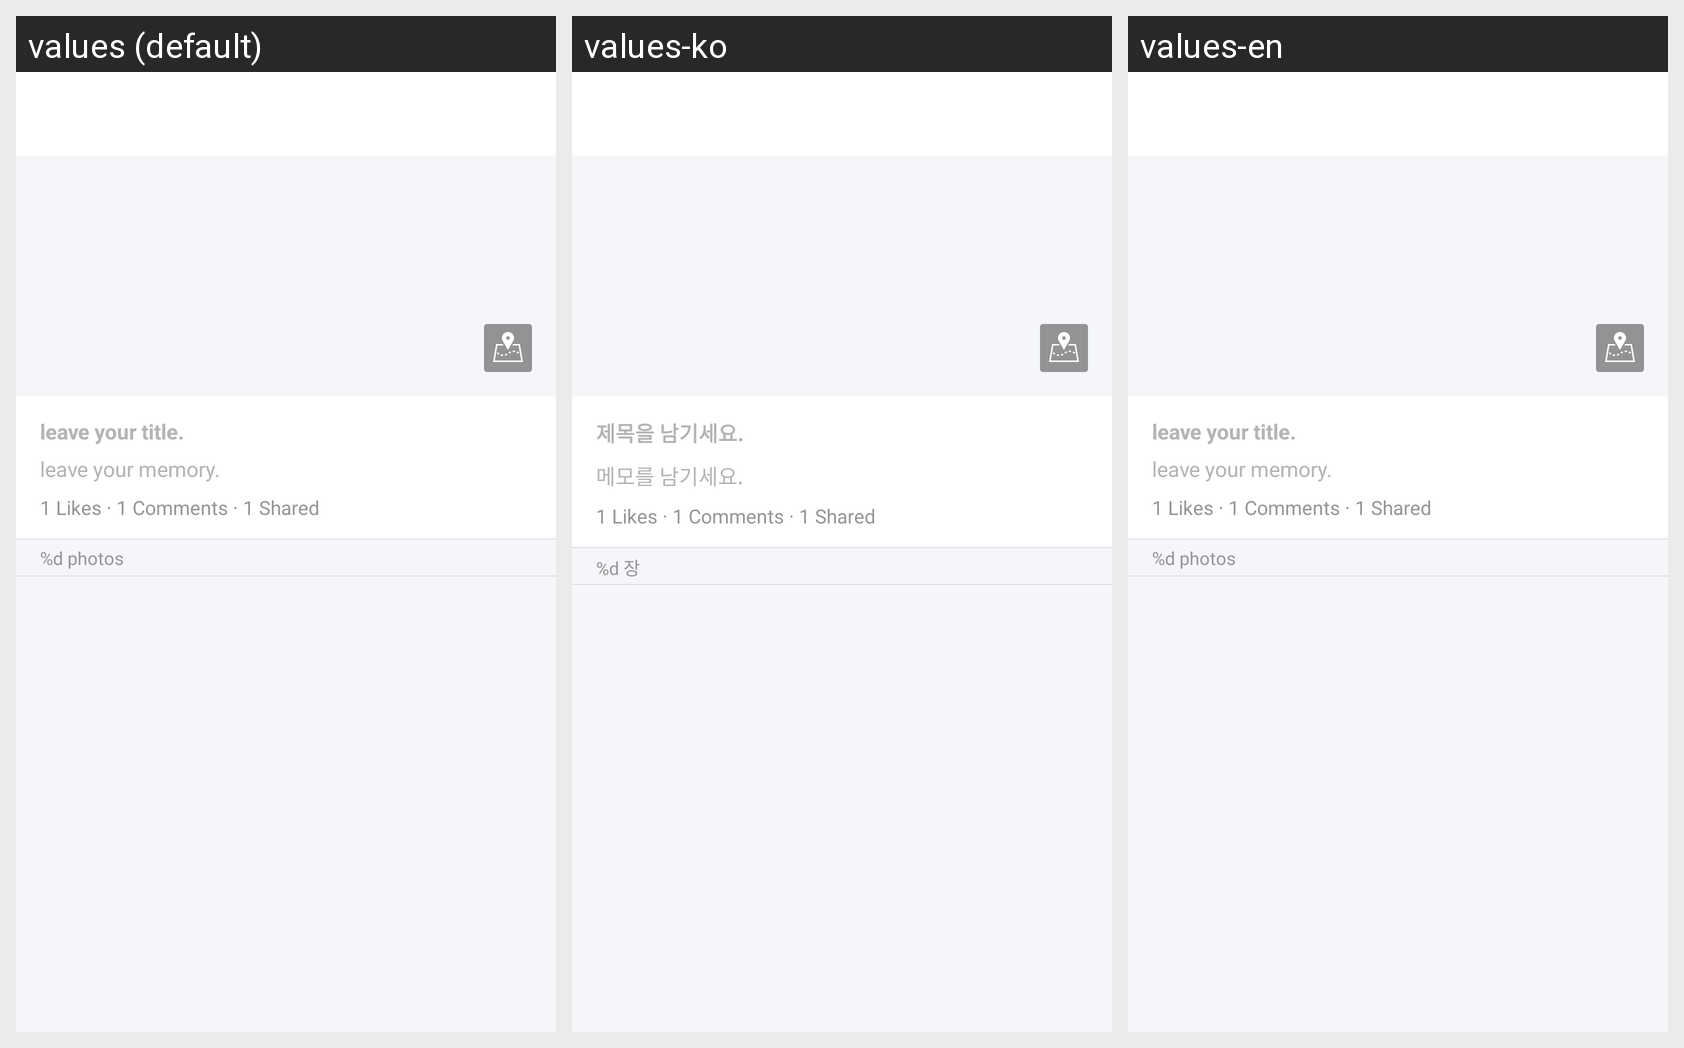

Locale-by-locale string values for the Android screen shown in this grid:
Android screen res/layout/gallery_header.xml rendered under 3 locales, left to right: values (default), values-ko, values-en. Device: Nexus 5 (rendered at 1080×1920; each locale shown at half size, 540×960, under a caption strip naming it); theme AppTheme.
Strings drawn on this screen, with the default value and each locale's value (text and hints the layout hard-codes, and strings that could not be matched under every locale, appear in the picture but are not listed):

photo_count
  values: %d photos
  values-ko: %d 장
  values-en: %d photos

title_hint
  values: leave your title.
  values-ko: 제목을 남기세요.
  values-en: leave your title.

description_hint
  values: leave your memory.
  values-ko: 메모를 남기세요.
  values-en: leave your memory.
